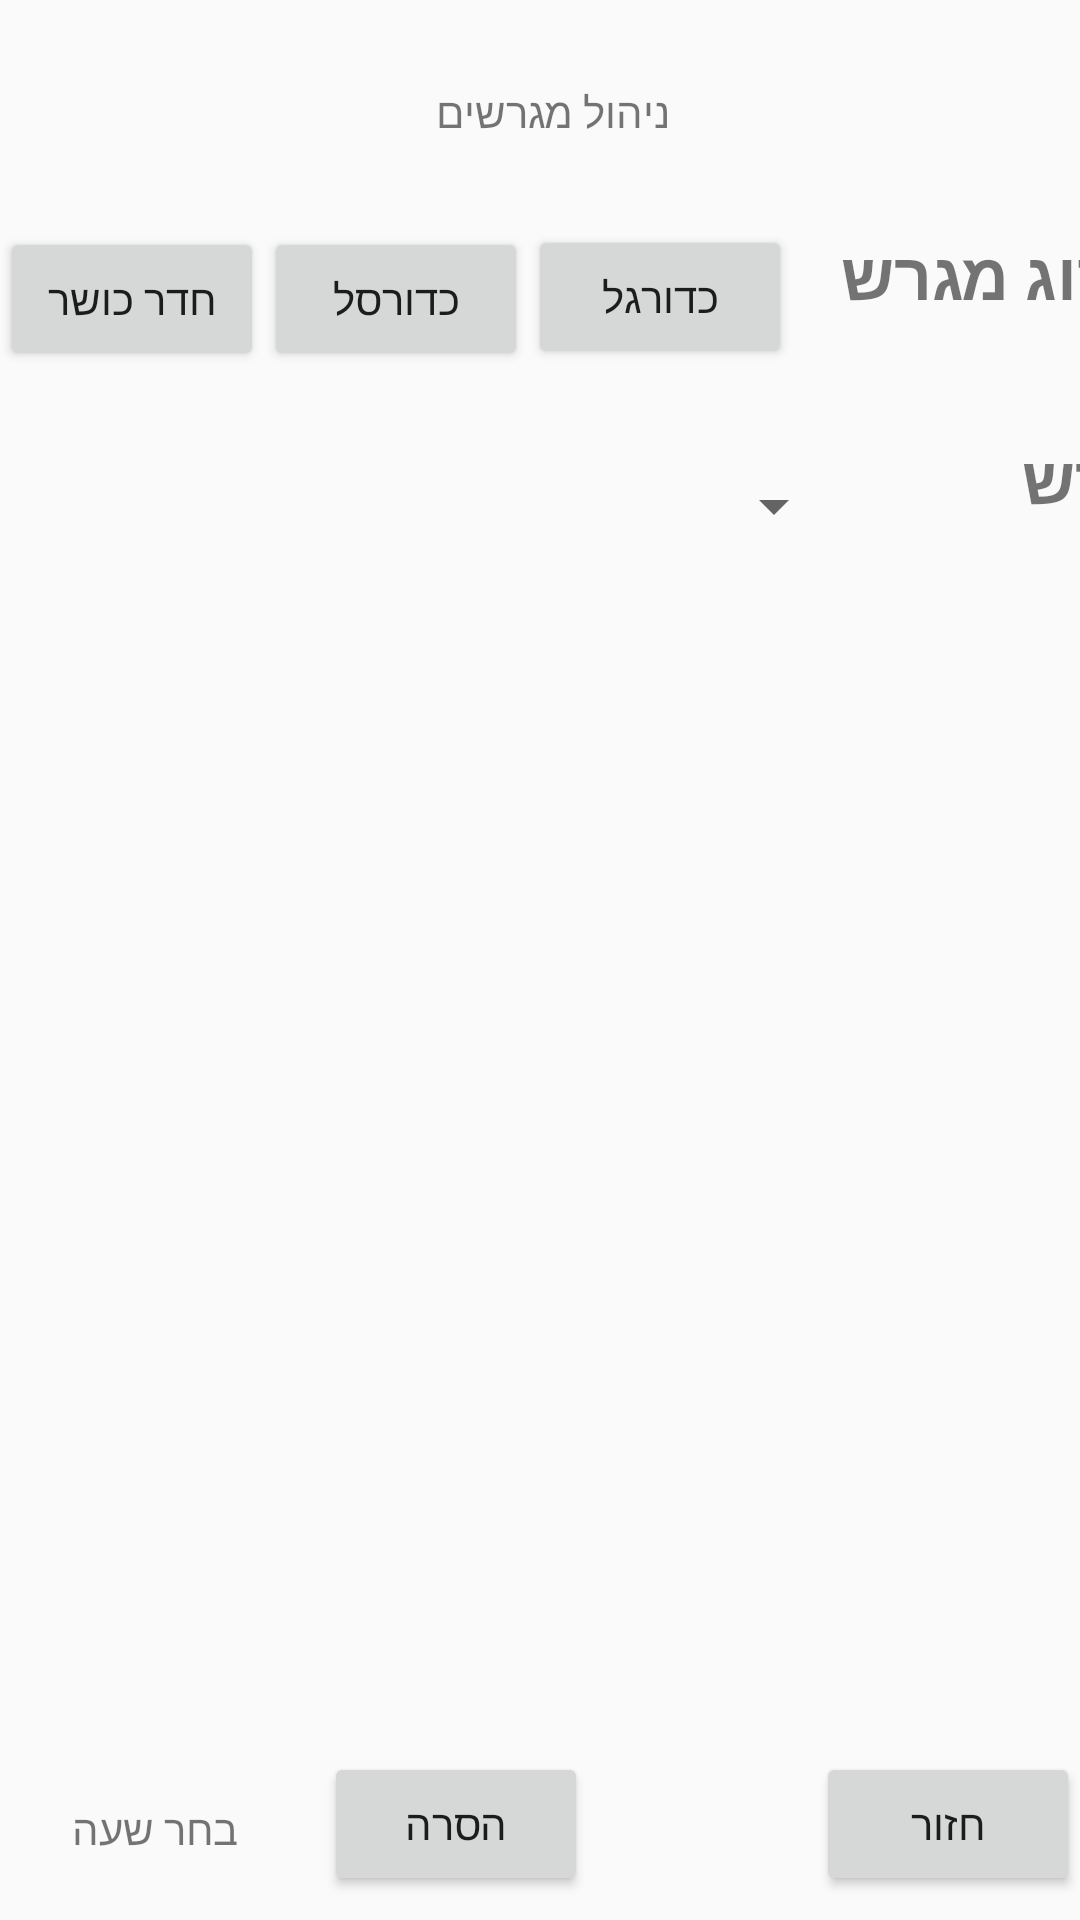

This screen was rendered from an Android layout file. Write that file and the resources it references.
<!-- AndroidManifest.xml: application theme AppTheme -->
<!-- res/layout/ctivity_manage_fields.xml -->
<?xml version="1.0" encoding="utf-8"?>
<androidx.constraintlayout.widget.ConstraintLayout xmlns:android="http://schemas.android.com/apk/res/android"
    xmlns:app="http://schemas.android.com/apk/res-auto"
    xmlns:tools="http://schemas.android.com/tools"
    android:layout_width="match_parent"
    android:layout_height="match_parent"
    tools:context=".ManageFieldsActivity"
    android:id="@+id/manageFieldsLayout">

    <TextView
        android:id="@+id/fieldName5"
        android:layout_width="wrap_content"
        android:layout_height="wrap_content"
        android:layout_marginStart="180dp"
        android:layout_marginTop="20dp"
        android:layout_marginEnd="180dp"
        android:textSize="24sp"
        android:textStyle="bold|italic"
        app:layout_constraintEnd_toEndOf="parent"
        app:layout_constraintStart_toStartOf="parent"
        app:layout_constraintTop_toTopOf="parent" />

    <ListView
        android:id="@+id/listView"
        android:layout_width="414dp"
        android:layout_height="352dp"
        android:layout_marginBottom="12dp"
        app:layout_constraintBottom_toTopOf="@+id/button7"
        app:layout_constraintStart_toStartOf="parent" />

    <Button
        android:id="@+id/btnGym"
        android:layout_width="wrap_content"
        android:layout_height="wrap_content"
        android:layout_marginBottom="28dp"
        android:text="חדר כושר"
        app:layout_constraintBottom_toTopOf="@+id/spinnerChooseField"
        app:layout_constraintStart_toStartOf="parent" />

    <Button
        android:id="@+id/btnBasketball"
        android:layout_width="wrap_content"
        android:layout_height="wrap_content"
        android:layout_marginBottom="28dp"
        android:text="כדורסל"
        app:layout_constraintBottom_toTopOf="@+id/spinnerChooseField"
        app:layout_constraintStart_toEndOf="@+id/btnGym" />

    <Button
        android:id="@+id/btnFootball"
        android:layout_width="wrap_content"
        android:layout_height="wrap_content"
        android:layout_marginTop="29dp"
        android:layout_marginBottom="34dp"
        android:text="כדורגל"
        app:layout_constraintBottom_toTopOf="@+id/spinnerChooseField"
        app:layout_constraintStart_toEndOf="@+id/btnBasketball"
        app:layout_constraintTop_toBottomOf="@+id/textView4"
        app:layout_constraintVertical_bias="0.166" />

    <TextView
        android:id="@+id/dateView7"
        android:layout_width="wrap_content"
        android:layout_height="wrap_content"
        android:layout_marginStart="35dp"
        android:layout_marginTop="209dp"
        android:layout_marginEnd="8dp"
        android:layout_marginBottom="72dp"
        android:text=":תאריך"
        android:textSize="22sp"
        android:textStyle="bold"
        app:layout_constraintBottom_toTopOf="@+id/listView"
        app:layout_constraintEnd_toEndOf="parent"
        app:layout_constraintStart_toEndOf="@+id/dateTxt"
        app:layout_constraintTop_toTopOf="parent" />

    <Spinner
        android:id="@+id/spinnerChooseField"
        android:layout_width="282dp"
        android:layout_height="34dp"
        android:layout_marginBottom="16dp"
        app:layout_constraintBottom_toTopOf="@+id/dateTxtt"
        app:layout_constraintStart_toStartOf="parent" />

    <TextView
        android:id="@+id/txtFieldNamesTitle7"
        android:layout_width="107dp"
        android:layout_height="33dp"
        android:layout_marginStart="14dp"
        android:layout_marginBottom="16dp"
        android:text=":מגרש"
        android:textSize="22sp"
        android:textStyle="bold"
        app:layout_constraintBottom_toTopOf="@+id/dateView7"
        app:layout_constraintEnd_toEndOf="parent"
        app:layout_constraintHorizontal_bias="0.0"
        app:layout_constraintStart_toEndOf="@+id/spinnerChooseField" />

    <TextView
        android:id="@+id/dateTxtt"
        android:layout_width="wrap_content"
        android:layout_height="wrap_content"
        android:layout_marginStart="72dp"
        android:layout_marginTop="209dp"
        android:layout_marginEnd="20dp"
        android:layout_marginBottom="64dp"
        android:text="@string/selectDate"
        android:textSize="28sp"
        android:textStyle="bold"
        app:layout_constraintBottom_toTopOf="@+id/listView"
        app:layout_constraintEnd_toStartOf="@+id/dateView"
        app:layout_constraintStart_toStartOf="parent"
        app:layout_constraintTop_toTopOf="parent" />

    <TextView
        android:id="@+id/txtFieldTypeTitle7"
        android:layout_width="105dp"
        android:layout_height="32dp"
        android:layout_marginStart="32dp"
        android:layout_marginBottom="36dp"
        android:text=":סוג מגרש"
        android:textSize="22sp"
        android:textStyle="bold"
        app:layout_constraintBottom_toTopOf="@+id/txtFieldNamesTitle7"
        app:layout_constraintEnd_toEndOf="parent"
        app:layout_constraintStart_toEndOf="@+id/btnFootball" />

    <TextView
        android:id="@+id/textView4"
        android:layout_width="wrap_content"
        android:layout_height="wrap_content"
        android:layout_marginStart="100dp"
        android:layout_marginEnd="100dp"
        android:layout_marginBottom="29dp"
        android:text="ניהול מגרשים"
        app:layout_constraintBottom_toTopOf="@+id/btnGym"
        app:layout_constraintEnd_toEndOf="parent"
        app:layout_constraintHorizontal_bias="0.554"
        app:layout_constraintStart_toStartOf="parent" />

    <Button
        android:id="@+id/button7"
        android:layout_width="wrap_content"
        android:layout_height="wrap_content"
        android:layout_marginBottom="8dp"
        android:onClick="backClick"
        android:text="@string/back"
        app:layout_constraintBottom_toBottomOf="parent"
        app:layout_constraintEnd_toEndOf="parent" />

    <Button
        android:id="@+id/btnRemove"
        android:layout_width="wrap_content"
        android:layout_height="wrap_content"
        android:layout_marginTop="12dp"
        android:layout_marginEnd="164dp"
        android:text="הסרה"
        app:layout_constraintBottom_toBottomOf="parent"
        app:layout_constraintEnd_toEndOf="parent"
        app:layout_constraintTop_toBottomOf="@+id/listView"
        app:layout_constraintVertical_bias="0.0" />

    <TextView
        android:id="@+id/lblScreen"
        android:layout_width="wrap_content"
        android:layout_height="wrap_content"
        android:layout_marginStart="24dp"
        android:layout_marginTop="28dp"
        android:text="בחר שעה"
        app:layout_constraintStart_toStartOf="parent"
        app:layout_constraintTop_toBottomOf="@+id/listView" />
</androidx.constraintlayout.widget.ConstraintLayout>
<!-- resources referenced by this layout -->
<resources>
  <string name="back">חזור</string>
  <string name="selectDate">לחץ כאן לבחירה</string>
  <style name="AppTheme" parent="Theme.AppCompat.Light.DarkActionBar">
          
          <item name="colorPrimary">@color/colorPrimary</item>
          <item name="colorPrimaryDark">@color/colorPrimaryDark</item>
          <item name="colorAccent">@color/colorAccent</item>
          
  
      </style>
  <color name="colorPrimary">#6200EE</color>
  <color name="colorPrimaryDark">#3700B3</color>
  <color name="colorAccent">#03DAC5</color>
</resources>
